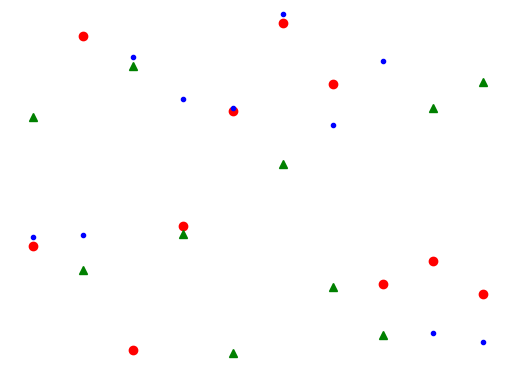

Reproduce this figure in Python.
import numpy as np
import matplotlib.pyplot as plt
import matplotlib.animation as animation

fig = plt.figure()
ax = fig.add_subplot(111)
N = 10
x = np.random.rand(N)
y = np.random.rand(N)
z = np.random.rand(N)
circles, triangles, dots = ax.plot(x, 'ro', y, 'g^', z, 'b.')
ax.set_ylim(0, 1)
plt.axis('off')


def update(data):
    circles.set_ydata(data[0])
    triangles.set_ydata(data[1])
    return circles, triangles


def generate():
    while True:
        yield np.random.rand(2, N)


anim = animation.FuncAnimation(fig, update, generate, interval=150)
plt.show()
